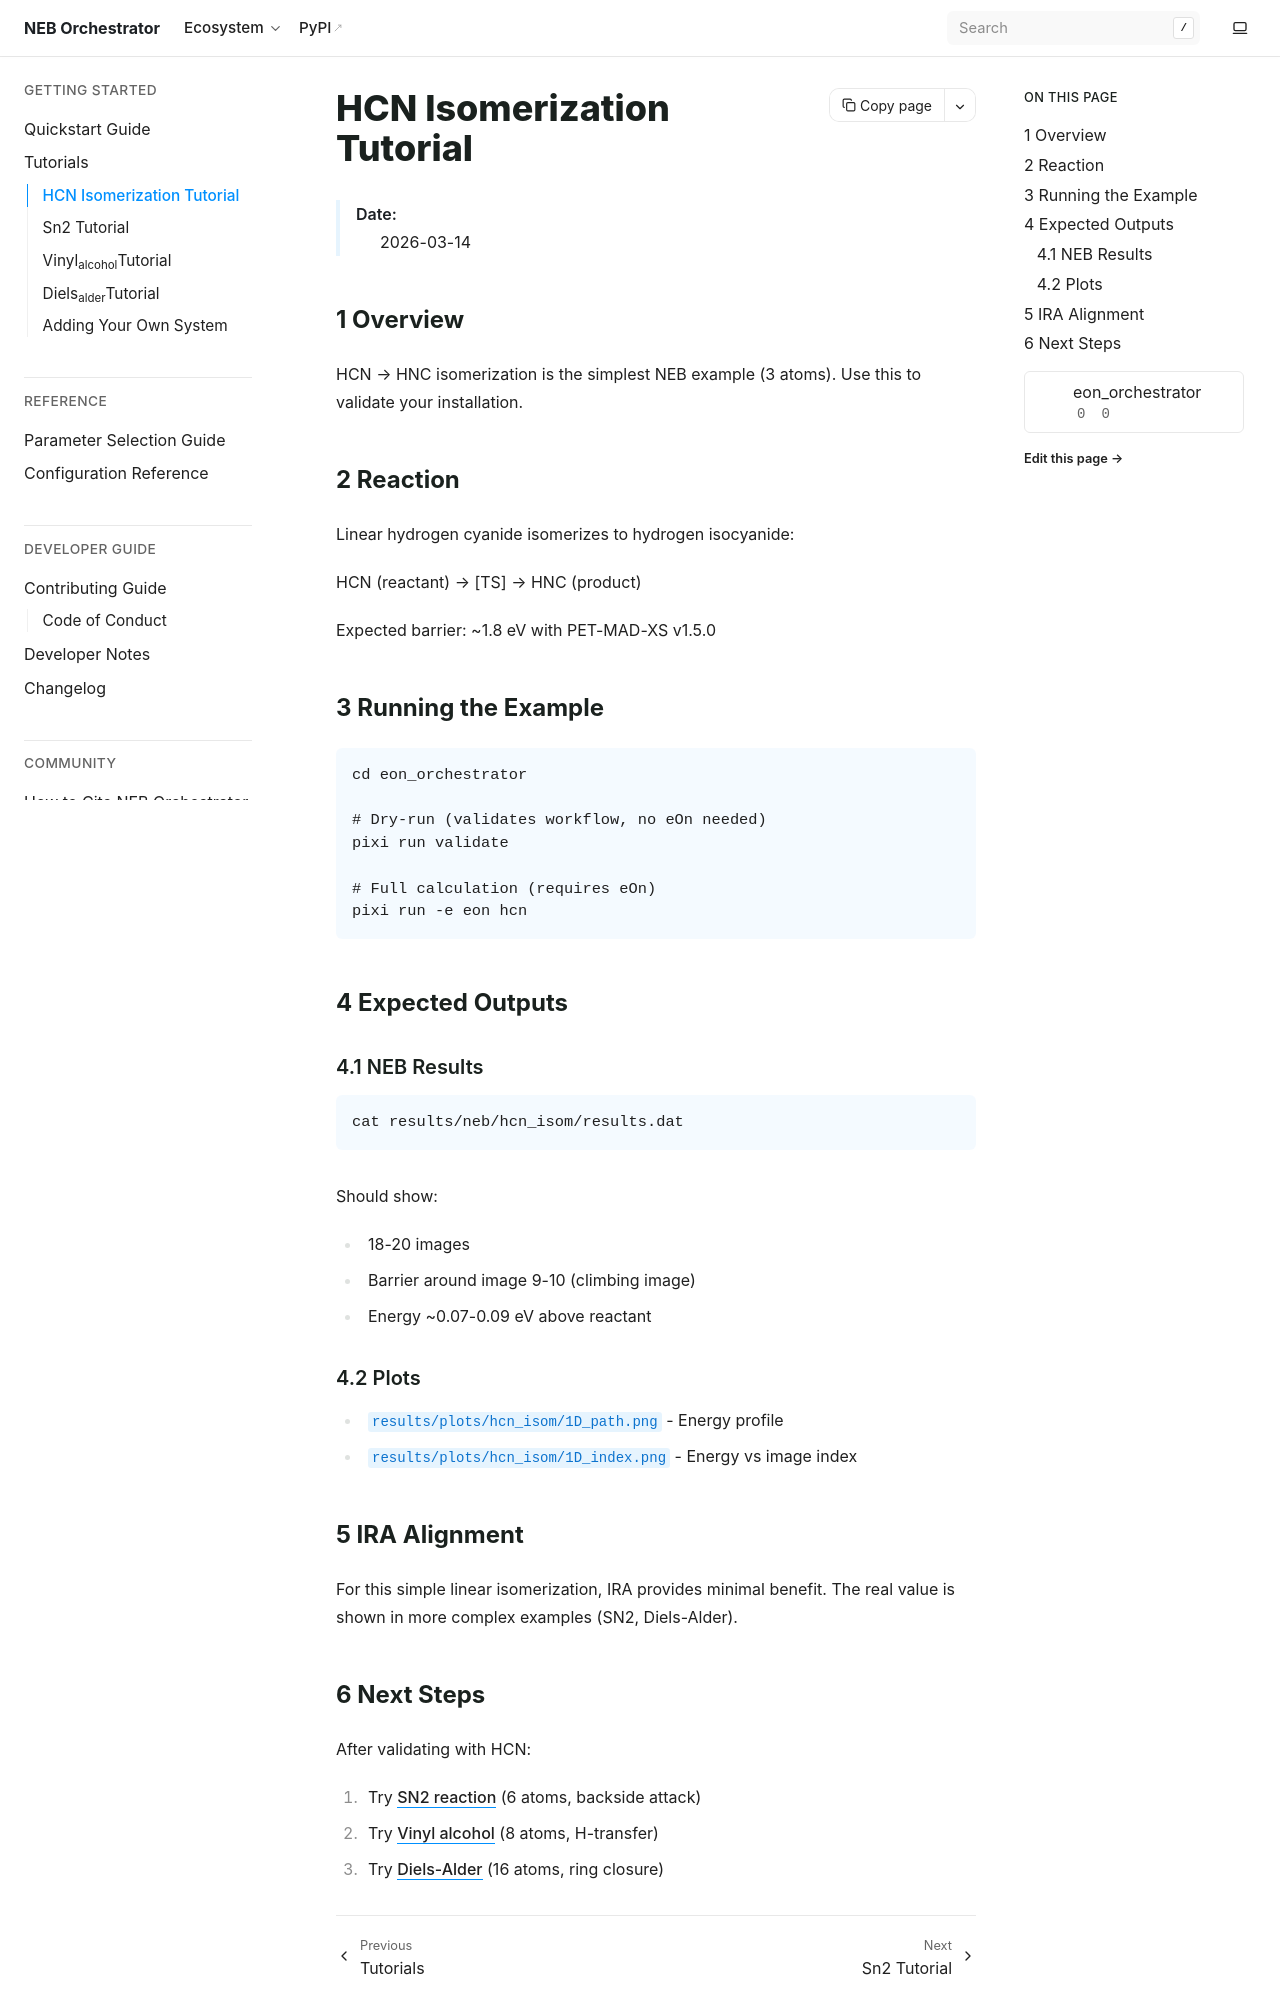

repository: HaoZeke/eon_orchestrator · page: tutorials/hcn.html · generator: sphinx

==========================
HCN Isomerization Tutorial
==========================

    :Date: 2026-03-14


1 Overview
----------

HCN → HNC isomerization is the simplest NEB example (3 atoms). Use this to validate your installation.

2 Reaction
----------

Linear hydrogen cyanide isomerizes to hydrogen isocyanide:

HCN (reactant) → [TS] → HNC (product)

Expected barrier: ~1.8 eV with PET-MAD-XS v1.5.0

3 Running the Example
---------------------

.. code:: bash

    cd eon_orchestrator

    # Dry-run (validates workflow, no eOn needed)
    pixi run validate

    # Full calculation (requires eOn)
    pixi run -e eon hcn

4 Expected Outputs
------------------

4.1 NEB Results
~~~~~~~~~~~~~~~

.. code:: bash

    cat results/neb/hcn_isom/results.dat

Should show:

- 18-20 images

- Barrier around image 9-10 (climbing image)

- Energy ~0.07-0.09 eV above reactant

4.2 Plots
~~~~~~~~~

- ``results/plots/hcn_isom/1D_path.png`` - Energy profile

- ``results/plots/hcn_isom/1D_index.png`` - Energy vs image index

5 IRA Alignment
---------------

For this simple linear isomerization, IRA provides minimal benefit. The real value is shown in more complex examples (SN2, Diels-Alder).
